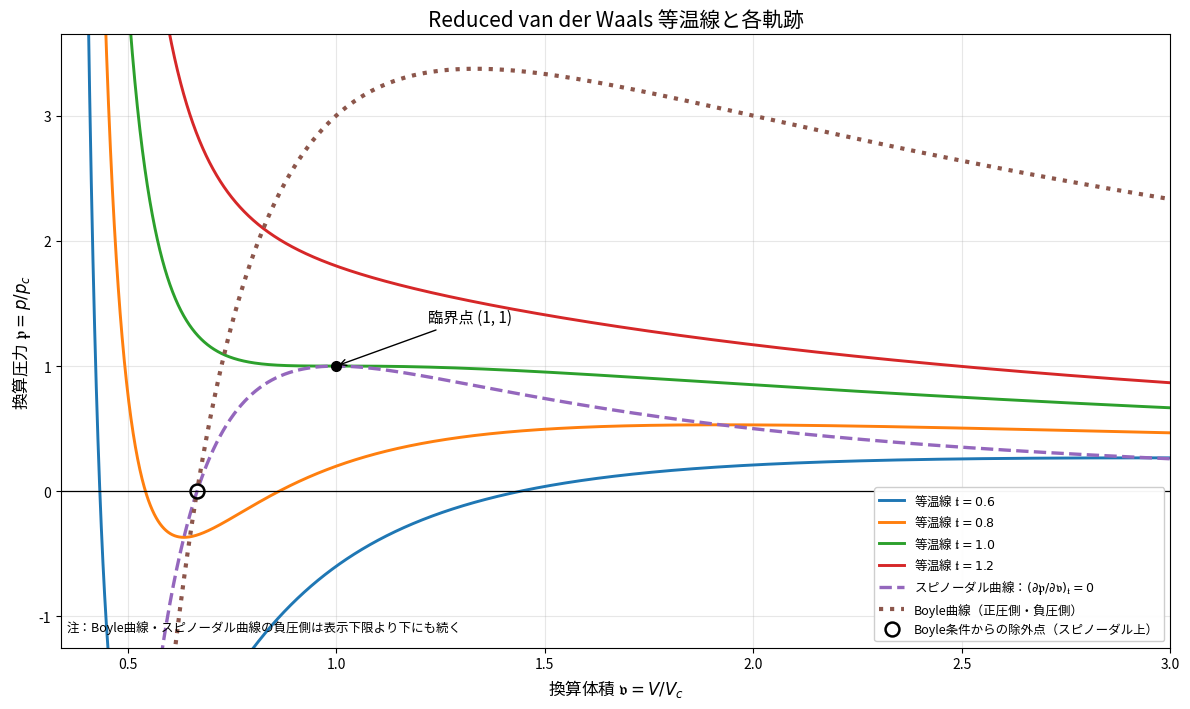

The matplotlib source for this figure: (Note: this script raises an exception after producing the figure.)
#!/usr/bin/env python3
# -*- coding: utf-8 -*-
"""
Reduced van der Waals isotherms, spinodal curve, and Boyle curve.

Requirements:
    pip install numpy matplotlib

Run:
    python van_der_waals_plot.py

Output:
    van_der_waals_plot_final.png
"""

from pathlib import Path

import numpy as np
import matplotlib.pyplot as plt
from matplotlib import font_manager


def configure_japanese_font() -> None:
    """Use an installed Japanese font if one is available."""
    candidates = [
        "Noto Sans CJK JP",
        "Noto Sans Japanese",
        "IPAexGothic",
        "IPAGothic",
        "Yu Gothic",
        "Meiryo",
        "Hiragino Sans",
        "TakaoGothic",
    ]

    installed = {font.name for font in font_manager.fontManager.ttflist}
    selected = next((name for name in candidates if name in installed), None)

    if selected:
        plt.rcParams["font.family"] = selected
    else:
        print(
            "Warning: Japanese font not found. "
            "Install Noto Sans CJK JP or IPAexGothic to display Japanese labels."
        )

    plt.rcParams["axes.unicode_minus"] = False


def reduced_pressure(v: np.ndarray, t: float) -> np.ndarray:
    """Reduced van der Waals isotherm."""
    return 8.0 * t / (3.0 * v - 1.0) - 3.0 / v**2


def spinodal_pressure(v: np.ndarray) -> np.ndarray:
    """Spinodal locus: (partial p / partial v)_t = 0."""
    return (3.0 * v - 2.0) / v**3


def boyle_pressure(v: np.ndarray) -> np.ndarray:
    """Boyle locus, excluding the endpoint v = 2/3."""
    return 3.0 * (3.0 * v - 2.0) / v**2


def main() -> None:
    configure_japanese_font()

    # Plot only in the physical volume domain v > 1/3.
    v = np.linspace(0.34, 3.0, 4000)

    # Split the Boyle curve around the excluded point (2/3, 0).
    v_endpoint = 2.0 / 3.0
    endpoint_gap = 0.003
    v_boyle_negative = np.linspace(0.34, v_endpoint - endpoint_gap, 650)
    v_boyle_positive = np.linspace(v_endpoint + endpoint_gap, 3.0, 2200)

    fig, ax = plt.subplots(figsize=(12, 7.2))

    # Reduced isotherms.
    for t in (0.6, 0.8, 1.0, 1.2):
        ax.plot(
            v,
            reduced_pressure(v, t),
            linewidth=2.1,
            label=rf"等温線 $\mathfrak{{t}}={t:.1f}$",
        )

    # Spinodal curve. The endpoint (2/3, 0) belongs to this curve.
    ax.plot(
        v,
        spinodal_pressure(v),
        linestyle="--",
        linewidth=2.4,
        label=(
            r"スピノーダル曲線："
            r"$(\partial\mathfrak{p}/\partial\mathfrak{v})_{\mathfrak{t}}=0$"
        ),
    )

    # Boyle curve. Both positive- and negative-pressure branches have
    # the same color and line style. The excluded endpoint is left open.
    boyle_negative_line, = ax.plot(
        v_boyle_negative,
        boyle_pressure(v_boyle_negative),
        linestyle=":",
        linewidth=3.0,
        label="Boyle曲線（正圧側・負圧側）",
    )
    boyle_color = boyle_negative_line.get_color()

    ax.plot(
        v_boyle_positive,
        boyle_pressure(v_boyle_positive),
        linestyle=":",
        linewidth=3.0,
        color=boyle_color,
    )

    # This point is excluded from the Boyle locus but lies on the spinodal.
    # A hollow marker allows the dashed spinodal line to remain visible.
    ax.plot(
        [v_endpoint],
        [0.0],
        marker="o",
        markersize=10,
        markerfacecolor="none",
        markeredgecolor="black",
        markeredgewidth=1.8,
        linestyle="None",
        zorder=8,
        label="Boyle条件からの除外点（スピノーダル上）",
    )

    # Critical point.
    ax.plot(
        [1.0],
        [1.0],
        marker="o",
        markersize=7,
        color="black",
        linestyle="None",
        zorder=9,
    )
    ax.annotate(
        "臨界点 (1, 1)",
        xy=(1.0, 1.0),
        xytext=(1.22, 1.35),
        arrowprops={"arrowstyle": "->"},
        fontsize=11,
    )

    # Axes and layout.
    ax.axhline(0.0, linewidth=0.9, color="black")
    ax.set_xlim(0.34, 3.0)
    ax.set_ylim(-1.25, 3.65)
    ax.set_xlabel(r"換算体積 $\mathfrak{v}=V/V_c$", fontsize=12)
    ax.set_ylabel(r"換算圧力 $\mathfrak{p}=p/p_c$", fontsize=12)
    ax.set_title("Reduced van der Waals 等温線と各軌跡", fontsize=15)
    ax.grid(True, alpha=0.3)
    ax.legend(loc="lower right", fontsize=9, framealpha=0.96)

    ax.text(
        0.355,
        -1.12,
        "注：Boyle曲線・スピノーダル曲線の負圧側は表示下限より下にも続く",
        fontsize=9,
    )

    fig.tight_layout()

    output_path = Path(__file__).resolve().with_name(
        "1-R-8-figure-1.png"
    )
    fig.savefig(output_path, dpi=240, bbox_inches="tight")
    print(f"Figure saved to: {output_path}")

    plt.show()


if __name__ == "__main__":
    main()
